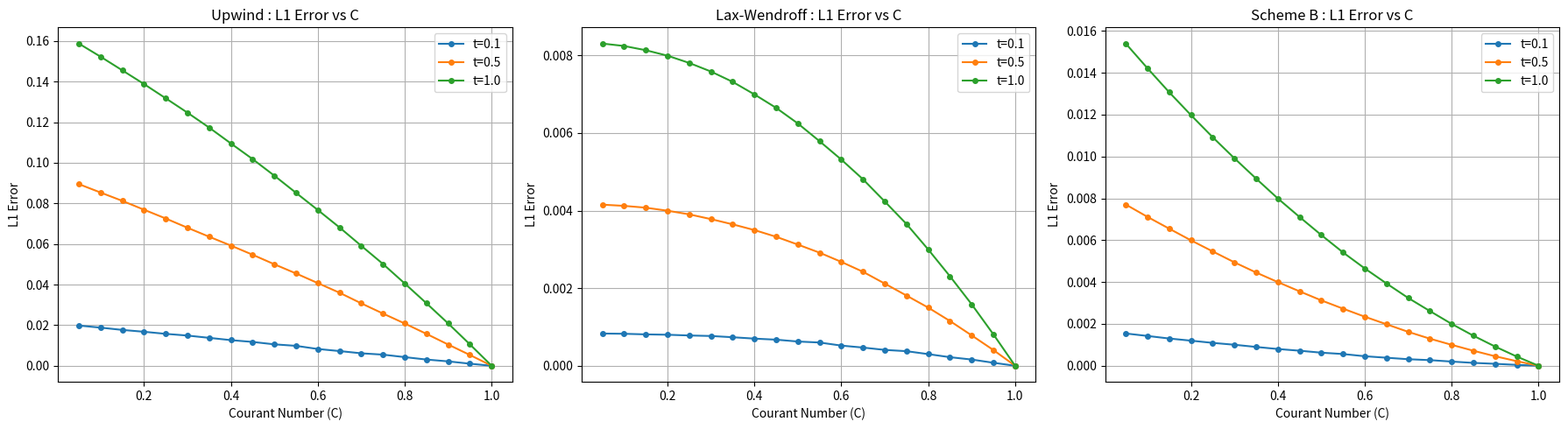
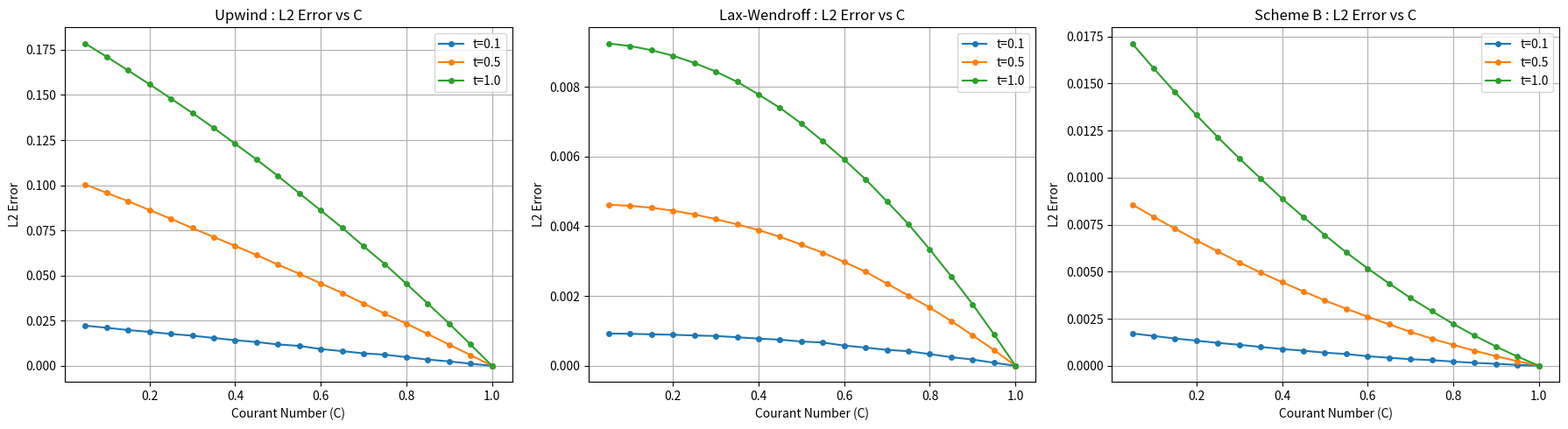

Write Python code to recreate these figures, in order.
import numpy as np
import matplotlib.pyplot as plt

# =====================================================
# Problem 20(c)
# Fixed N = 160
# Study error vs C for 0 < C <= 1.0
# =====================================================

a = 1.0
L = 2.0
N = 160  # 固定网格数

# 生成一系列 C 的值 (0 < C <= 1.0)
# 这里取 20 个点均匀分布作为示例
C_list = np.linspace(0.05, 1.0, 20)

# Representative times
times_to_save = [0.1, 0.5, 1.0]

# =====================================================
# exact solution
# =====================================================

def exact(x, t):
    return (
        np.sin(np.pi * (x - a*t))
        + 0.6 * np.sin(3*np.pi * (x - a*t))
    )

# =====================================================
# schemes
# =====================================================

def step_upwind(u, C):
    return (
        u
        - C * (u - np.roll(u, 1))
    )

def step_Lax(u, C):
    return (
        u
        - 0.5*C*(np.roll(u,-1) - np.roll(u,1))
        + 0.5*C**2*(np.roll(u,-1) - 2*u + np.roll(u,1))
    )

def step_B(u, C):
    return (
        u
        - C*(u - np.roll(u,1))
        - 0.5*C*(1-C)
        * (u - 2*np.roll(u,1) + np.roll(u,2))
    )

schemes = {
    "Upwind": step_upwind,
    "Lax-Wendroff": step_Lax,
    "Scheme B": step_B
}

# =====================================================
# storage
# =====================================================

results_L1 = {}
results_L2 = {}

for scheme_name in schemes.keys():
    results_L1[scheme_name] = {}
    results_L2[scheme_name] = {}
    for t_save in times_to_save:
        results_L1[scheme_name][t_save] = []
        results_L2[scheme_name][t_save] = []

# =====================================================
# main loop over Courant number C
# =====================================================

# 对于固定的 N，空间步长和初始场是固定的
dx = L / N
x = np.linspace(0, L, N, endpoint=False)
u0 = (
    np.sin(np.pi*x)
    + 0.6*np.sin(3*np.pi*x)
)

Tmax = max(times_to_save)

for C in C_list:
    print(f"Running C = {C:.3f}")
    dt = C * dx / a  # 随着 C 的变化，时间步长 dt 也在改变

    # =================================================
    # loop over schemes
    # =================================================
    for scheme_name, scheme in schemes.items():
        u = u0.copy()
        t = 0.0
        target_index = 0

        while t < Tmax:
            u = scheme(u, C)
            t += dt

            # =========================================
            # save at representative times
            # 加 1e-10 是为了防止浮点数累加导致的微小误差错过目标时间
            # =========================================
            if (
                target_index < len(times_to_save)
                and abs(t - times_to_save[target_index]) <= dt/2 + 1e-10
            ):
                u_exact = exact(x, t)
                err = np.abs(u - u_exact)
                L1 = np.mean(err)
                L2 = np.sqrt(np.mean(err**2))
                
                t_save = times_to_save[target_index]
                results_L1[scheme_name][t_save].append(L1)
                results_L2[scheme_name][t_save].append(L2)
                
                target_index += 1

# =====================================================
# plotting
# =====================================================

fig1, axes1 = plt.subplots(1, 3, figsize=(18, 5))

for i, scheme_name in enumerate(schemes.keys()):
    ax = axes1[i]
    for t_save in times_to_save:
        # 这里改成了普通的 plot，因为 C 是线性变化的
        ax.plot(
            C_list,
            results_L1[scheme_name][t_save],
            marker='o',
            markersize=4,
            label=f't={t_save}'
        )
    ax.set_title(f'{scheme_name} : L1 Error vs C')
    ax.set_xlabel('Courant Number (C)')
    ax.set_ylabel('L1 Error')
    ax.grid(True)
    ax.legend()

plt.tight_layout()

# =====================================================

fig2, axes2 = plt.subplots(1, 3, figsize=(18, 5))

for i, scheme_name in enumerate(schemes.keys()):
    ax = axes2[i]
    for t_save in times_to_save:
        ax.plot(
            C_list,
            results_L2[scheme_name][t_save],
            marker='o',
            markersize=4,
            label=f't={t_save}'
        )
    ax.set_title(f'{scheme_name} : L2 Error vs C')
    ax.set_xlabel('Courant Number (C)')
    ax.set_ylabel('L2 Error')
    ax.grid(True)
    ax.legend()

plt.tight_layout()
plt.show()
